Run: headless pygame with SDL's dummy video driver; simulated clock (each Clock.tick advances the game by its frame time, no real sleeping); random seed 0; keys injected as events and as key.get_pressed() state; mouse plan: one left click at the window centre at the start of phase 2, then a move to the lower-right quarter at the start of phase 3.
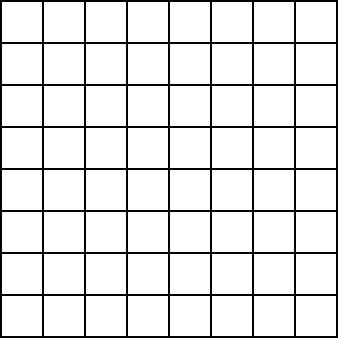
Frame 1 of 4 · flips 1–60 · no input
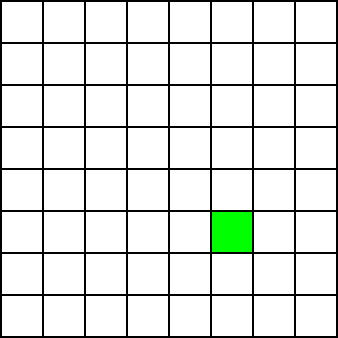
Frame 2 of 4 · flips 61–180 · clicked the window centre · tapped SPACE, RETURN · held RIGHT (→), D
Frame 3 of 4 · flips 181–300 · moved the mouse to the lower-right quarter · held DOWN (↓), S · screen unchanged from frame 2, image omitted
Frame 4 of 4 · flips 301–420 · held LEFT (←), A, UP (↑), W · screen unchanged from frame 3, image omitted

The pygame program that drew these frames:

# New to Pygame, based off of a template: http://programarcadegames.com/python_examples/f.php?file=pygame_base_template.py
import pygame
#import os, sys
# pip install pygame
# ---- SETUP ----
pygame.init()
# how fast the screen updates
clock = pygame.time.Clock()

# Setting color values
black = (0,0,0) #background
white = (255,255,255) # normal color for no activity
red = (255,0,0) # declares hit
grey = (193,205,205) #declares miss
aqua = (0,255,255) #ship color
green =(0,255,0) #selector color
ani =4
# Setting values for the colors
ship = 1
hit = 2
miss = 3

# 2d array
grid = []
numofrows = 8
numofcols = 8

for row in range(numofrows+1):
    grid.append([])
    for col in range(numofcols+1):
        grid[row].append(0)
print(grid)

# Width and Height for each grid square
width = 40
height = 40
thicc = 2 # grid lines thickness
x = ((thicc + width) * col + thicc)
y = (thicc + height) * row + thicc

# window
window_width = (width * numofcols) + (thicc * (numofcols+1))
window_height = (height * numofrows) + (thicc * (numofrows + 1))

windowsize = [window_width, window_height]
screen = pygame.display.set_mode(windowsize)
pygame.display.set_caption('Battleship!') # title of screen





done = False

# -------------
# draws the grid
def grid1():
    for row in range(numofrows):
        for col in range(numofcols):
            color = white
            if grid[row][col] == 1:
                color = green
            pygame.draw.rect(screen, color, [(thicc + width) * col + thicc, (thicc + height) * row + thicc, width, height])


def grid2():
    for row in range(numofrows):
        for col in range(numofcols):
            color = white
            if grid[row][col] == 1:
                color = green
            pygame.draw.rect(screen, color, [(thicc + width) * col + thicc, (thicc + height) * row + thicc, width, height])


# ----------- Main loop
while not done:
    for event in pygame.event.get():  # user did something
        if event.type == pygame.QUIT:  # if user clicked close
            done = True  # exits
        elif event.type == pygame.KEYDOWN:
            if event.key == pygame.K_LEFT or event.key == ord('a'):
                print('left') # player.control()
            if event.key == pygame.K_RIGHT or event.key == ord('d'):
                print('right') # player.control()
            if event.key == pygame.K_UP or event.key == ord('w'):
                print('up')
            if event.key == pygame.K_DOWN or event.key == ord('s'):
                print('down') # player.control()
            if event.key == pygame.K_RETURN:
                print('enter')
        elif event.type == pygame.KEYUP:
            if event.key == pygame.K_LEFT or event.key == ord('a'):
                print('left stop') # player.control()
            if event.key == pygame.K_RIGHT or event.key == ord('d'):
                print('right stop') # player.control()
            if event.key == pygame.K_UP or event.key == ord('w'):
                print('up stop') # player.control()
            if event.key == pygame.K_DOWN or event.key == ord('s'):
                print('down stop') # player.control()
            if event.key == pygame.K_RETURN:
                print('enter stop')
        elif event.type == pygame.MOUSEBUTTONDOWN:
                position = pygame.mouse.get_pos()
                #change xy to grid
                col = (position[0] // (width + thicc))+1
                row = (position[1] // (height + thicc)) +1
                grid[row][col] = 1
                print("click ", position, "grid ", row, col)
                print(grid)

    screen.fill(black)  # set background color

    grid1()

    # 60 fps
    clock.tick(60)

    pygame.display.flip()
pygame.quit()
